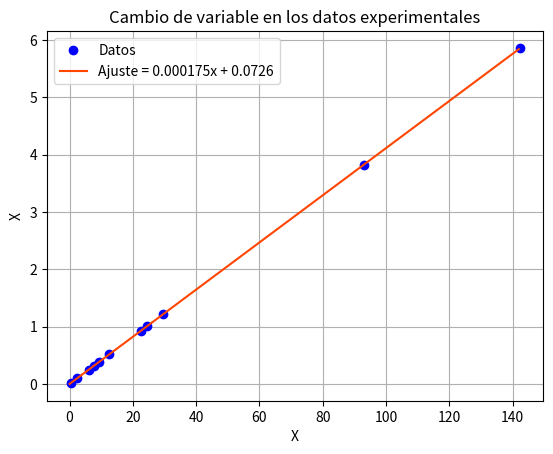

Recreate this plot in Python. (Note: this script raises an exception after producing the figure.)
import matplotlib.pyplot as plt
import numpy as np
from scipy.optimize import curve_fit


# Function
def fun(x_1, m, b):
    return m*x_1 + b


f = 23.5
# Data
x = np.array([166 - f, 116.5 - f, 53 - f, 48 - f, 46 - f, 36 - f,
              31.25 - f, 32.8 - f, 29.5 - f, 26 - f, 24 - f])
y = x * 0.04113215

# Curve
popt, pcov = curve_fit(fun, x, y)
print(popt)
print(pcov)

# Values for the fitted fun
xFit = np.arange(0.001, 142.0, 0.01)

plt.plot(x, y, 'bo', label='Datos')
plt.plot(xFit, fun(xFit, *popt), 'orangered', label='Ajuste = 0.000175x + 0.0726')


plt.title('Cambio de variable en los datos experimentales')
plt.xlabel('X')
plt.ylabel('X')
plt.grid()
plt.legend()
plt.savefig("/home/<user>/Documents/BUAP/tarearecta.png")
plt.show()
